Run: headless pygame with SDL's dummy video driver; simulated clock (each Clock.tick advances the game by its frame time, no real sleeping); random seed 0; keys injected as events and as key.get_pressed() state; mouse plan: one left click at the window centre at the start of phase 2, then a move to the lower-right quarter at the start of phase 3.
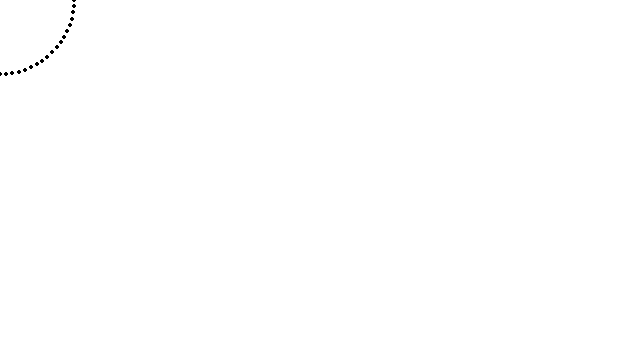
Frame 1 of 4 · flips 1–60 · no input
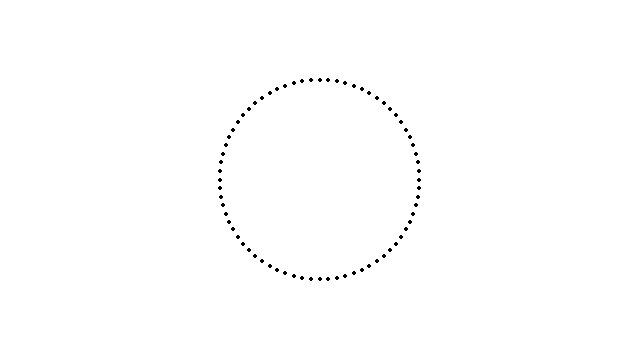
Frame 2 of 4 · flips 61–180 · clicked the window centre · tapped SPACE, RETURN · held RIGHT (→), D
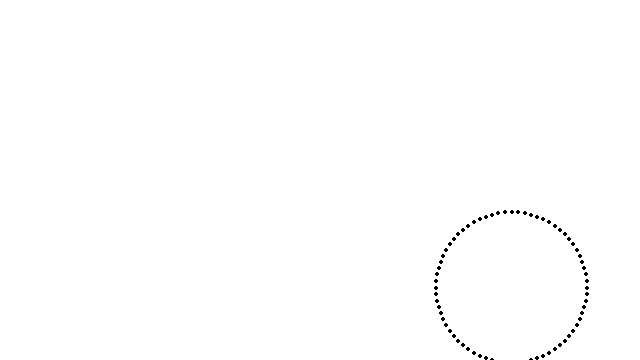
Frame 3 of 4 · flips 181–300 · moved the mouse to the lower-right quarter · held DOWN (↓), S
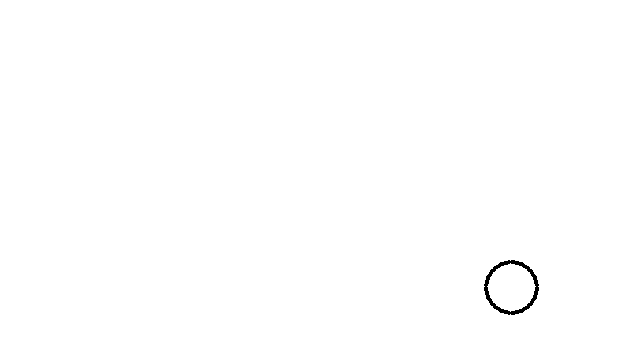
Frame 4 of 4 · flips 301–420 · held LEFT (←), A, UP (↑), W

The pygame program that drew these frames:

# The Nature of Code
# Daniel Shiffman
# http://natureofcode.com

import math

import pygame

# sincoslookup taken from http://wiki.processing.org/index.php/Sin/Cos_look-up_table
# archived version http://web.archive.org/web/20130510100827/http://wiki.processing.org/w/Sin/Cos_look-up_table
# ported to p5.js by Miká Kruschel
# https://editor.p5js.org/mikakruschel/sketches/Ag6QMqDE

# declare arrays and params for storing sin/cos values
sinLUT = None
cosLUT = None
# set table precision to 0.5 degrees
SC_PRECISION = 0.5
# caculate reciprocal for conversions
SC_INV_PREC = 1 / SC_PRECISION
# compute required table length
SC_PERIOD = math.floor(360 * SC_INV_PREC)
# Conversion factor: degrees to radians
DEG_TO_RAD = math.pi / 180


# init sin/cos tables with values
# should be called from setup()
def initSinCos():
    global sinLUT, cosLUT
    sinLUT = [None for _ in range(SC_PERIOD)]
    cosLUT = [None for _ in range(SC_PERIOD)]
    for i in range(SC_PERIOD):
        sinLUT[i] = math.sin(i * DEG_TO_RAD * SC_PRECISION)
        cosLUT[i] = math.cos(i * DEG_TO_RAD * SC_PRECISION)


# circle radius used for example
radius = None


def setup():
    screen = pygame.display.set_mode((640, 360))
    initSinCos()  # Important call to initialize lookup tables
    return screen


def draw(screen: pygame.Surface, frameCount):
    screen.fill((255, 255, 255))
    mouseX, mouseY = pygame.mouse.get_pos()

    # modulate the current radius
    radius = 50 + 50 * sinLUT[frameCount % SC_PERIOD]

    # draw a circle mad of points (every 5 degrees)
    for i in range(0, 360, 5):
        # convert degrees into array index:
        # the modulo operator (%) ensures periodicity
        theta = int((i * SC_INV_PREC) % SC_PERIOD)

        # draw the circle around mouse pos
        pygame.draw.circle(
            screen,
            "black",
            (mouseX + radius * cosLUT[theta], mouseY + radius * sinLUT[theta]),
            2,
        )


if __name__ == "__main__":
    pygame.init()
    clock = pygame.time.Clock()
    screen = setup()
    running = True
    frameCount = 0
    while running:
        for event in pygame.event.get():
            if event.type == pygame.QUIT:
                running = False
        draw(screen, frameCount)
        pygame.display.flip()
        clock.tick(60)
        frameCount += 1
